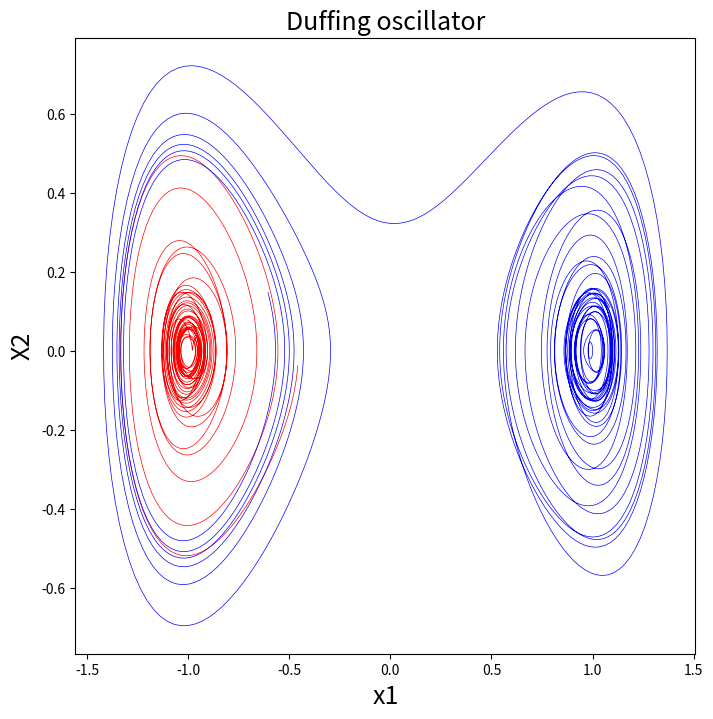

Reproduce this figure in Python.
"""
    Created by:
[redacted]

    Modified:
[redacted]
"""
import numpy as np


# ==============================================================================
# Function Implementations
# ==============================================================================
def dyn_sys_discrete(lhs, mu=-0.05, lam=-1):
    """ example 1:
    ODE =>
    dx1/dt = mu*x1
    dx2/dt = lam*(x2-x1^2)

    By default: mu =-0.05, and lambda = -1.
    """
    rhs = np.zeros(2)
    rhs[0] = mu * lhs[0]
    rhs[1] = lam * (lhs[1] - (lhs[0]) ** 2.)
    return rhs

def dyn_sys_pendulum(lhs):
    """ pendulum example:
    ODE =>
    dx1/dt = x2
    dx2/dt = -sin(x1)
    """
    rhs = np.zeros(2)
    rhs[0] = lhs[1]
    rhs[1] = -np.sin(lhs[0])
    return rhs

def dyn_sys_fluid(lhs, mu=0.1, omega=1, A=-0.1, lam=10):
    """fluid flow example:
    ODE =>
    dx1/dt = mu*x1 - omega*x2 + A*x1*x3
    dx2/dt = omega*x1 + mu*x2 + A*x2*x3
    dx3/dt = -lam(x3 - x1^2 - x2^2)
    """
    rhs = np.zeros(3)
    rhs[0] = mu * lhs[0] - omega * lhs[1] + A * lhs[0] * lhs[2]
    rhs[1] = omega * lhs[0] + mu * lhs[1] + A * lhs[1] * lhs[2]
    rhs[2] = -lam * (lhs[2] - lhs[0] ** 2 - lhs[1] ** 2)
    return rhs

def dyn_sys_kdv(lhs, a1=0, c=3):
    """ planar kdv:
    dx1/dt = x2
    dx2/dt = a1 + c*x1 - 3*x2^2
    """
    rhs = np.zeros(2)
    rhs[0] = lhs[1]
    rhs[1] = a1 + c*lhs[0] - 3*lhs[0]**2
    return rhs

def dyn_sys_duffing(lhs, alpha=0.1, gamma=0.05, omega=1.1):
    """ Duffing oscillator:
    dx/dt = y
    dy/dt = x - x^3 - gamma*y + alpha*cos(omega*t)
    """
    rhs = np.zeros(3)
    rhs[0] = lhs[1]
    rhs[1] = lhs[0] - lhs[0]**3 - gamma*lhs[1] + alpha*np.cos(omega*lhs[2])
    rhs[2] = lhs[2]
    return rhs

def rk4(lhs, dt, function):
    """
    :param lhs: previous step state.
    :param dt: delta t.
    :param data_type: "ex1" or "ex2".
    :return:  Runge–Kutta 4th order method.
    """
    k1 = dt * function(lhs)
    k2 = dt * function(lhs + k1 / 2.0)
    k3 = dt * function(lhs + k2 / 2.0)
    k4 = dt * function(lhs + k3)
    rhs = lhs + 1.0 / 6.0 * (k1 + 2.0 * (k2 + k3) + k4)
    return rhs

def data_maker_discrete(x_lower1, x_upper1, x_lower2, x_upper2, n_ic=1e4, dt=0.02, tf=1.0, seed=None, testing=False):
    """
    :param tf: final time. default is 15.
    :param dt: delta t.
    :param x_lower1: lower bound of x1, initial condition.
    :param x_upper1: upper bound of x1, initial condition.
    :param x_upper2: lower bound of x2, initial condition.
    :param x_lower2: upper bound of x1, initial condition.
    :param n_side: number of initial conditions on each axis. default is 100.
    :return:
    """
    # set seed
    np.random.seed(seed=seed)

    # dim - time steps
    nsteps = int(tf / dt)

    # number of initial conditions.
    n_ic = int(n_ic)

    # create initial condition grid
    if testing:
        icond1 = np.linspace(x_lower1, x_upper1, 10)
        icond2 = np.linspace(x_lower2, x_upper2, 2)
        xx, yy = np.meshgrid(icond1, icond2)

        # solve the system using Runge–Kutta 4th order method, see rk4 function above.
        data_mat = np.zeros((n_ic, 2, nsteps + 1), dtype=np.float64)
        ic = 0
        for x1 in range(2):
            for x2 in range(10):
                data_mat[ic, :, 0] = np.array([xx[x1, x2], yy[x1, x2]], dtype=np.float64)
                for jj in range(nsteps):
                    data_mat[ic, :, jj + 1] = rk4(data_mat[ic, :, jj], dt, dyn_sys_discrete)
                ic += 1
    else:
        icond1 = np.random.uniform(x_lower1, x_upper1, n_ic)
        icond2 = np.random.uniform(x_lower2, x_upper2, n_ic)

        # solve the system using Runge–Kutta 4th order method, see rk4 function above.
        data_mat = np.zeros((n_ic, 2, nsteps + 1), dtype=np.float64)
        for ii in range(n_ic):
            data_mat[ii, :, 0] = np.array([icond1[ii], icond2[ii]], dtype=np.float64)
            for jj in range(nsteps):
                data_mat[ii, :, jj + 1] = rk4(data_mat[ii, :, jj], dt, dyn_sys_discrete)

    return np.transpose(data_mat, [0, 2, 1])

def data_maker_pendulum(x_lower1, x_upper1, x_lower2, x_upper2, n_ic=10000, dt=0.02, tf=1.0, seed=None):
    """
    :param tf: final time. default is 15.
    :param dt: delta t.
    :param x_lower1: lower bound of x1, initial condition.
    :param x_upper1: upper bound of x1, initial condition.
    :param x_upper2: lower bound of x2, initial condition.
    :param x_lower2: upper bound of x1, initial condition.
    :param n_ic: number of initial conditions
    :return:
    """
    # set seed
    np.random.seed(seed=seed)

    # dim - time steps
    nsteps = int(tf / dt)

    # number of initial conditions
    n_ic = int(n_ic)

    # create initial condition grid
    rand_x1 = np.random.uniform(x_lower1, x_upper1, 100 * n_ic)
    rand_x2 = np.random.uniform(x_lower2, x_upper2, 100 * n_ic)
    max_potential = 0.99
    potential = lambda x, y: (1 / 2) * y ** 2 - np.cos(x)
    iconds = np.asarray([[x, y] for x, y in zip(rand_x1, rand_x2)
                         if potential(x, y) <= max_potential])[:n_ic, :]

    # solve the system using Runge–Kutta 4th order method, see rk4 function above
    data_mat = np.zeros((n_ic, 2, nsteps + 1), dtype=np.float64)
    for ii in range(n_ic):
        data_mat[ii, :, 0] = np.array([iconds[ii, 0], iconds[ii, 1]], dtype=np.float64)
        for jj in range(nsteps):
            data_mat[ii, :, jj + 1] = rk4(data_mat[ii, :, jj], dt, dyn_sys_pendulum)

    return np.transpose(data_mat, [0, 2, 1])

def data_maker_pendulum_uniform(n_ic=10000, dt=0.02, tf=3.0, seed=None):
    nsteps = np.int(tf / dt)
    n_ic = np.int(n_ic)
    rand_x1 = np.random.uniform(-3.1, 0, 100*n_ic)
    rand_x2 = np.zeros((100*n_ic))
    max_potential = 0.99
    potential = lambda x, y: (1 / 2) * y ** 2 - np.cos(x)
    iconds = np.asarray([[x, y] for x, y in zip(rand_x1, rand_x2)
                         if potential(x, y) <= max_potential])[:n_ic, :]
    data_mat = np.zeros((n_ic, 2, nsteps + 1), dtype=np.float64)
    for ii in range(n_ic):
        data_mat[ii, :, 0] = np.array([iconds[ii, 0], iconds[ii, 1]], dtype=np.float64)
        for jj in range(nsteps):
            data_mat[ii, :, jj + 1] = rk4(data_mat[ii, :, jj], dt, dyn_sys_pendulum)

    return np.transpose(data_mat, [0, 2, 1])

def data_maker_fluid_flow_slow(r_lower=0, r_upper=1.1, t_lower=0, t_upper=2*np.pi, n_ic=1e4, dt=0.05, tf=6, seed=None):
    """
    :param r_lower: lower bound for r. Default is 0.
    :param r_upper: Upper bound for r. Default is 1.
    :param t_lower: Lower bound for theta. Default is 0.
    :param t_upper: Upper bound for theta. Default is 2pi.
    :param n_ic: number of initial conditions. Default is 10000.
    :param dt: time step size. Default is 0.05.
    :param tf: final time. default is 6.
    :return: csv file
    """
    # set seed
    np.random.seed(seed=seed)

    # dim - time steps
    nsteps = int(tf / dt)

    # number of initial conditions for slow manifold.
    n_ic_slow = int(n_ic)

    # create initial condition grid.
    r = np.random.uniform(r_lower, r_upper, n_ic_slow)
    theta = np.random.uniform(t_lower, t_upper, n_ic_slow)

    # compute x1, x2, and x3, based on theta and r
    x1 = r * np.cos(theta)
    x2 = r * np.sin(theta)
    x3 = np.power(x1, 2) + np.power(x2, 2)

    # initialize initial conditions matrix.
    iconds = np.zeros((n_ic_slow, 3))

    # initial conditions for slow manifold.
    iconds[:n_ic_slow] = np.asarray([[x, y, z] for x, y, z in zip(x1, x2, x3)])

    # solve the system using Runge–Kutta 4th order method, see rk4 function above.
    data_mat = np.zeros((n_ic_slow, 3, nsteps + 1), dtype=np.float64)
    for ii in range(n_ic_slow):
        data_mat[ii, :, 0] = np.array([iconds[ii, 0], iconds[ii, 1], iconds[ii, 2]], dtype=np.float64)
        for jj in range(nsteps):
            data_mat[ii, :, jj + 1] = rk4(data_mat[ii, :, jj], dt, dyn_sys_fluid)

    return np.transpose(data_mat, [0, 2, 1])

def data_maker_fluid_flow_full(x1_lower=-1.1, x1_upper=1.1, x2_lower=-1.1, x2_upper=1.1, x3_lower=0.0, x3_upper=2.43,
                               n_ic=1e4, dt=0.05, tf=6, seed=None):
    # set seed
    np.random.seed(seed=seed)

    # Number of time steps
    nsteps = np.int(tf / dt)

    # Number of initial conditions
    n_ic = np.int(n_ic)

    # Create initial condition grid
    x1 = np.random.uniform(x1_lower, x1_upper, n_ic)
    x2 = np.random.uniform(x2_lower, x2_upper, n_ic)
    x3 = np.random.uniform(x3_lower, x3_upper, n_ic)

    # Initialize initial conditions matrix
    iconds = np.zeros((n_ic, 3))

    # Initial conditions zip
    iconds[:n_ic] = np.asarray([[x, y, z] for x, y, z in zip(x1, x2, x3)])

    # Solve the system using Runge–Kutta 4th order method, see rk4 function above
    data_mat = np.zeros((n_ic, 3, nsteps+1), dtype=np.float64)
    for ii in range(n_ic):
        data_mat[ii, :, 0] = np.array([iconds[ii, 0], iconds[ii, 1], iconds[ii, 2]], dtype=np.float64)
        for jj in range(nsteps):
            data_mat[ii, :, jj+1] = rk4(data_mat[ii, :, jj], dt, dyn_sys_fluid)

    return np.transpose(data_mat, [0, 2, 1])

def data_maker_kdv(x_lower1, x_upper1, x_lower2, x_upper2, n_ic=10000, dt=0.01, tf=1.0, seed=None):
    # Setup
    np.random.seed(seed=seed)
    nsteps = int(tf / dt)
    n_ic = int(n_ic)
    # Generate initial conditions
    icond1 = np.random.uniform(x_lower1, x_upper1, 10*n_ic)
    icond2 = np.random.uniform(x_lower2, x_upper2, 10*n_ic)
    n_try = 10*n_ic
    # Integrate
    data_mat = np.zeros((n_try, 2, nsteps+1), dtype=np.float64)
    for ii in range(n_try):
        data_mat[ii, :, 0] = np.array([icond1[ii], icond2[ii]], dtype=np.float64)
        for jj in range(nsteps):
            data_mat[ii, :, jj+1] = rk4(data_mat[ii, :, jj], dt, dyn_sys_kdv)
            # if (data_mat[ii, 0, jj+1] < x_lower1 or data_mat[ii, 1, jj+1] > x_upper1
            #         or data_mat[ii, 1, jj+1] < x_lower2 or data_mat[ii, 1, jj+1] > x_upper2):
            #     break
    accept = np.abs(data_mat[:, 0, -1]) < 3
    data_mat = data_mat[accept, :, :]
    accept = np.abs(data_mat[:, 1, -1]) < 3
    data_mat = data_mat[accept, :, :]
    data_mat = data_mat[:n_ic, :, :]
    return np.transpose(data_mat, [0, 2, 1])

def data_maker_duffing(x_lower1, x_upper1, x_lower2, x_upper2, n_ic=10000, dt=0.01, tf=1.0, seed=None):
    # Setup
    np.random.seed(seed=seed)
    nsteps = int(tf / dt)
    n_ic = int(n_ic)
    # Generate initial conditions
    icond1 = np.random.uniform(x_lower1, x_upper1, n_ic)
    icond2 = np.random.uniform(x_lower2, x_upper2, n_ic)
    # Integrate
    data_mat = np.zeros((n_ic, 3, nsteps+1), dtype=np.float64)
    for ii in range(n_ic):
        data_mat[ii, :2, 0] = np.array([icond1[ii], icond2[ii]], dtype=np.float64)
        for jj in range(nsteps):
            data_mat[ii, :, jj+1] = rk4(data_mat[ii, :, jj], dt, dyn_sys_duffing)
            data_mat[ii, 2, jj+1] = data_mat[ii, 2, jj] + dt

    return np.transpose(data_mat, [0, 2, 1])

# ==============================================================================
# Test program
# ==============================================================================
if __name__ == "__main__":
    import matplotlib.pyplot as plt

    create_discrete = False
    create_pendulum = False
    create_fluid_flow_slow = False
    create_fluid_flow_full = False
    create_kdv = False
    create_duffing = True

    if create_discrete:
        # Generate the data
        data = data_maker_discrete(x_lower1=-0.5, x_upper1=0.5, x_lower2=-0.5, x_upper2=0.5, n_ic=20, dt=0.02, tf=10)
        # Visualize
        plt.figure(1, figsize=(8, 8))
        for ii in range(data.shape[0]):
            plt.plot(data[ii, :, 0], data[ii, :, 1], '-')
        plt.xlabel("x1", fontsize=18)
        plt.ylabel("X2", fontsize=18)
        plt.title("Discrete dataset", fontsize=18)

    if create_pendulum:
        # Generate the data
        data = data_maker_pendulum(x_lower1=-3.1, x_upper1=3.1, x_lower2=-2, x_upper2=2, n_ic=20, dt=0.02, tf=20)
        # Visualize
        plt.figure(2, figsize=(8, 8))
        for ii in range(data.shape[0]):
            plt.plot(data[ii, :, 0], data[ii, :, 1], '-')
        plt.xlabel("x1", fontsize=18)
        plt.ylabel("X2", fontsize=18)
        plt.title("Pendulum dataset", fontsize=18)

    if create_fluid_flow_slow:
        # Generate the data
        data = data_maker_fluid_flow_slow(r_lower=0, r_upper=1.1, t_lower=0, t_upper=2*np.pi, n_ic=20, dt=0.05, tf=10)
        # Visualize
        fig = plt.figure(3, figsize=(8, 8))
        ax = plt.axes(projection='3d')
        for ii in range(data.shape[0]):
            ax.plot3D(data[ii, :, 0], data[ii, :, 1], data[ii, :, 2])
        ax.set_xlabel("$x_{1}$", fontsize=18)
        ax.set_ylabel("$x_{2}$", fontsize=18)
        ax.set_zlabel("$x_{3}$", fontsize=18)
        plt.title("Fluid Flow dataset", fontsize=20)

    if create_fluid_flow_full:
        # Generate the data
        data = data_maker_fluid_flow_full(x1_lower=-1.1, x1_upper=1.1, x2_lower=-1.1, x2_upper=1.1,
                                          x3_lower=0.0, x3_upper=2.43, n_ic=20, dt=0.05, tf=6)
        # Visualize
        fig = plt.figure(4, figsize=(8, 8))
        ax = plt.axes(projection='3d')
        for ii in range(data.shape[0]):
            ax.plot3D(data[ii, :, 0], data[ii, :, 1], data[ii, :, 2])
        ax.set_xlabel("$x_{1}$", fontsize=18)
        ax.set_ylabel("$x_{2}$", fontsize=18)
        ax.set_zlabel("$x_{3}$", fontsize=18)
        plt.title("Fluid Flow dataset", fontsize=20)

    if create_kdv:
        # Generate the data
        data = data_maker_kdv(x_lower1=-2, x_upper1=2, x_lower2=-2, x_upper2=2, n_ic=1000, dt=0.01, tf=20)
        # Visualize
        plt.figure(2, figsize=(8, 8))
        for ii in range(data.shape[0]):
            npts = np.sum(np.abs(data[ii, :, 0]) > 0)
            plt.plot(data[ii, :npts, 0], data[ii, :npts, 1], 'r-', lw=0.25)
        plt.xlabel("x1", fontsize=18)
        plt.ylabel("X2", fontsize=18)
        plt.title("KdV dataset", fontsize=18)

    if create_duffing:
        # Generate the data
        data = data_maker_duffing(x_lower1=-1, x_upper1=1, x_lower2=-1, x_upper2=1, n_ic=2, dt=0.05, tf=200)
        # Visualize
        plt.figure(2, figsize=(8, 8))
        plt.plot(data[0, :, 0], data[0, :, 1], 'r-', lw=0.5)
        plt.plot(data[1, :, 0], data[1, :, 1], 'b-', lw=0.5)
        plt.xlabel("x1", fontsize=18)
        plt.ylabel("X2", fontsize=18)
        plt.title("Duffing oscillator", fontsize=18)

    plt.show()
    print("done")
